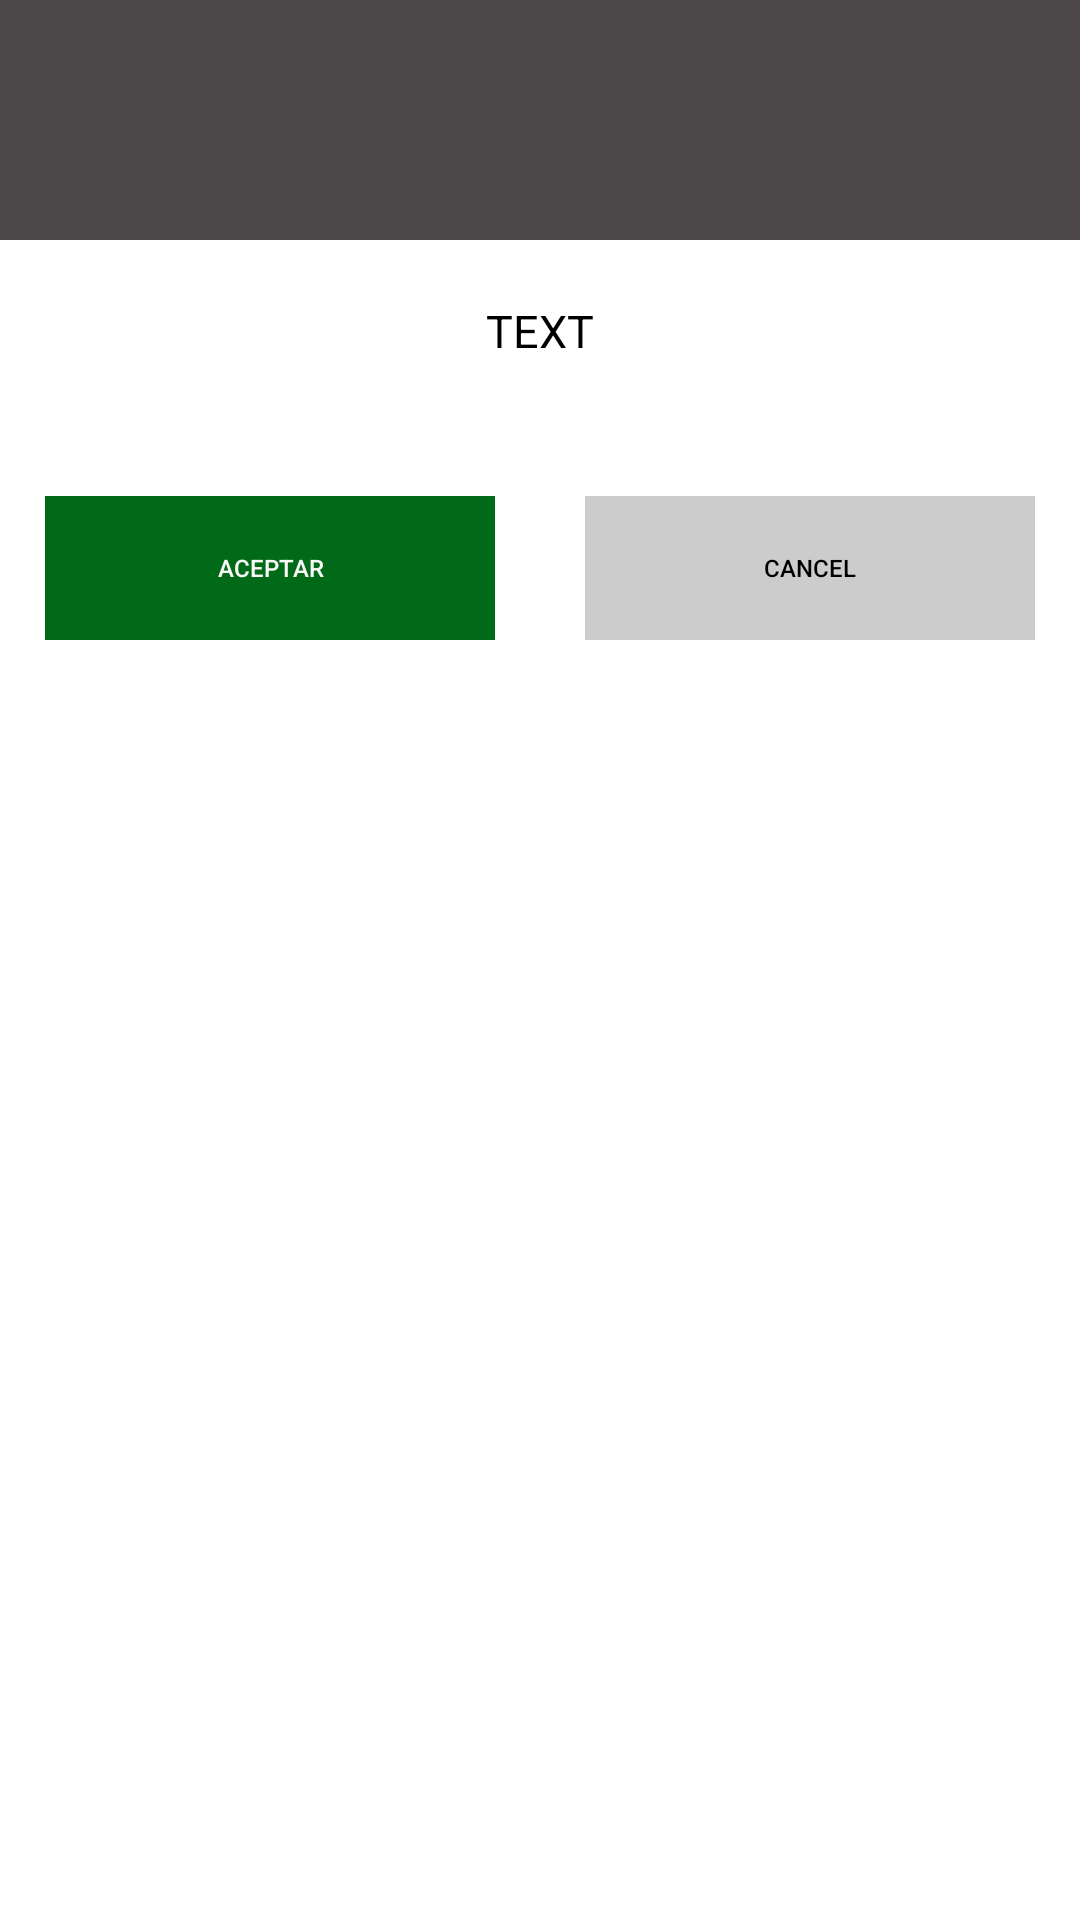

Layout XML and referenced resources for this Android screen:
<!-- AndroidManifest.xml: application theme Theme.NCCAPPANDROID -->
<!-- res/layout/layout_ask_user_dialog.xml -->
<RelativeLayout xmlns:android="http://schemas.android.com/apk/res/android"
    android:orientation="vertical"
    android:layout_width="match_parent"
    android:layout_height="wrap_content"
    android:background="#ffffffff">

    <ImageView android:id="@+id/ivAlertAskIcon"
        android:layout_width="match_parent"
        android:layout_height="80dp"
        android:gravity="center"
        android:height="30dp"
        android:width="30dp"
        android:padding="10dp"
        android:background="@color/colorPrimaryLight"
        android:src="@drawable/baseline_done_24"
        android:scaleType="fitCenter" />

    <TextView android:id="@+id/tvAskDialog"
        android:layout_width="wrap_content"
        android:layout_height="wrap_content"
        android:text="TEXT"
        android:layout_below="@+id/ivAlertAskIcon"
        android:layout_marginTop="20dp"
        android:layout_marginLeft="15dp"
        android:layout_marginRight="15dp"
        android:layout_marginBottom="20dp"
        android:textSize="15sp"
        android:textColor="#ff000000"
        android:layout_centerHorizontal="true"
        android:gravity="center_horizontal" />

    <LinearLayout android:layout_width="fill_parent"
        android:layout_height="70dp"
        android:orientation="horizontal"
        android:layout_below="@+id/tvAskDialog"
        android:layout_marginTop="20dp">

        <Button android:id="@+id/btnOkDialog"
            style="?android:attr/borderlessButtonStyle"
            android:layout_width="fill_parent"
            android:layout_height="wrap_content"
            android:layout_weight="1.0"
            android:layout_marginLeft="15.0sp"
            android:layout_marginTop="5.0sp"
            android:layout_marginRight="15.0sp"
            android:layout_marginBottom="5.0sp"
            android:paddingTop="10.0sp"
            android:paddingBottom="10.0sp"
            android:textSize="8sp"
            android:gravity="center_vertical|center_horizontal"
            android:background="@color/colorSecondaryDark"
            android:text="Aceptar"
            android:textColor="#FAF7F7" />

        <Button android:id="@+id/btnCancelDialog"
            style="?android:attr/borderlessButtonStyle"
            android:layout_width="fill_parent"
            android:layout_height="wrap_content"
            android:layout_weight="1.0"
            android:layout_marginLeft="15.0sp"
            android:layout_marginTop="5.0sp"
            android:layout_marginRight="15.0sp"
            android:layout_marginBottom="5.0sp"
            android:paddingTop="10.0sp"
            android:paddingBottom="10.0sp"
            android:textSize="8sp"
            android:gravity="center_vertical|center_horizontal"
            android:background="@color/filterBackground"
            android:text="CANCEL"
            android:textColor="@color/colorTextSecondary" />

    </LinearLayout>

</RelativeLayout>
<!-- resources referenced by this layout -->
<resources>
  <color name="colorPrimaryLight">#4b4647</color>
  <color name="colorSecondaryDark">#006a18</color>
  <color name="colorTextSecondary">#000000</color>
  <color name="filterBackground">#cccccc</color>
  <style name="Theme.NCCAPPANDROID" parent="Theme.MaterialComponents.DayNight.DarkActionBar">
          
          <item name="colorPrimary">@color/purple_500</item>
          <item name="colorPrimaryVariant">@color/purple_700</item>
          <item name="colorOnPrimary">@color/white</item>
          
          <item name="colorSecondary">@color/teal_200</item>
          <item name="colorSecondaryVariant">@color/teal_700</item>
          <item name="colorOnSecondary">@color/black</item>
          
          <item name="android:statusBarColor">?attr/colorPrimaryVariant</item>
          
      </style>
  <color name="purple_500">#FF6200EE</color>
  <color name="purple_700">#FF3700B3</color>
  <color name="white">#FFFFFFFF</color>
  <color name="teal_200">#FF03DAC5</color>
  <color name="teal_700">#FF018786</color>
  <color name="black">#FF000000</color>
</resources>
